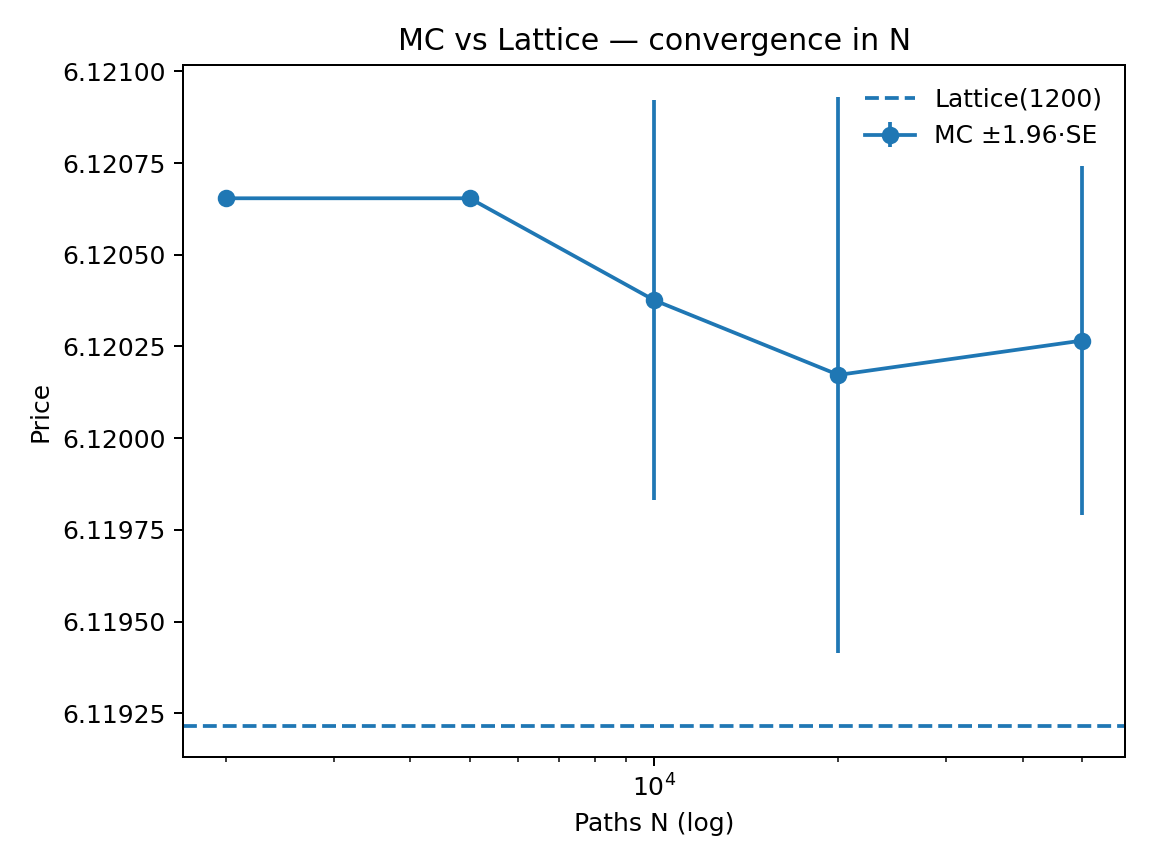

Data behind this chart, as committed beside it:
N, MC, SE, Lattice, Bias, AbsBias
2000, 6.121, 1.9865240156961426e-17, 6.119, 0.001439, 0.001439
5000, 6.121, 3.1527857040264266e-17, 6.119, 0.001439, 0.001439
10000, 6.12, 0.0002779, 6.119, 0.001161, 0.001161
20000, 6.12, 0.0003868, 6.119, 0.0009571, 0.0009571
50000, 6.12, 0.000243, 6.119, 0.001051, 0.001051
